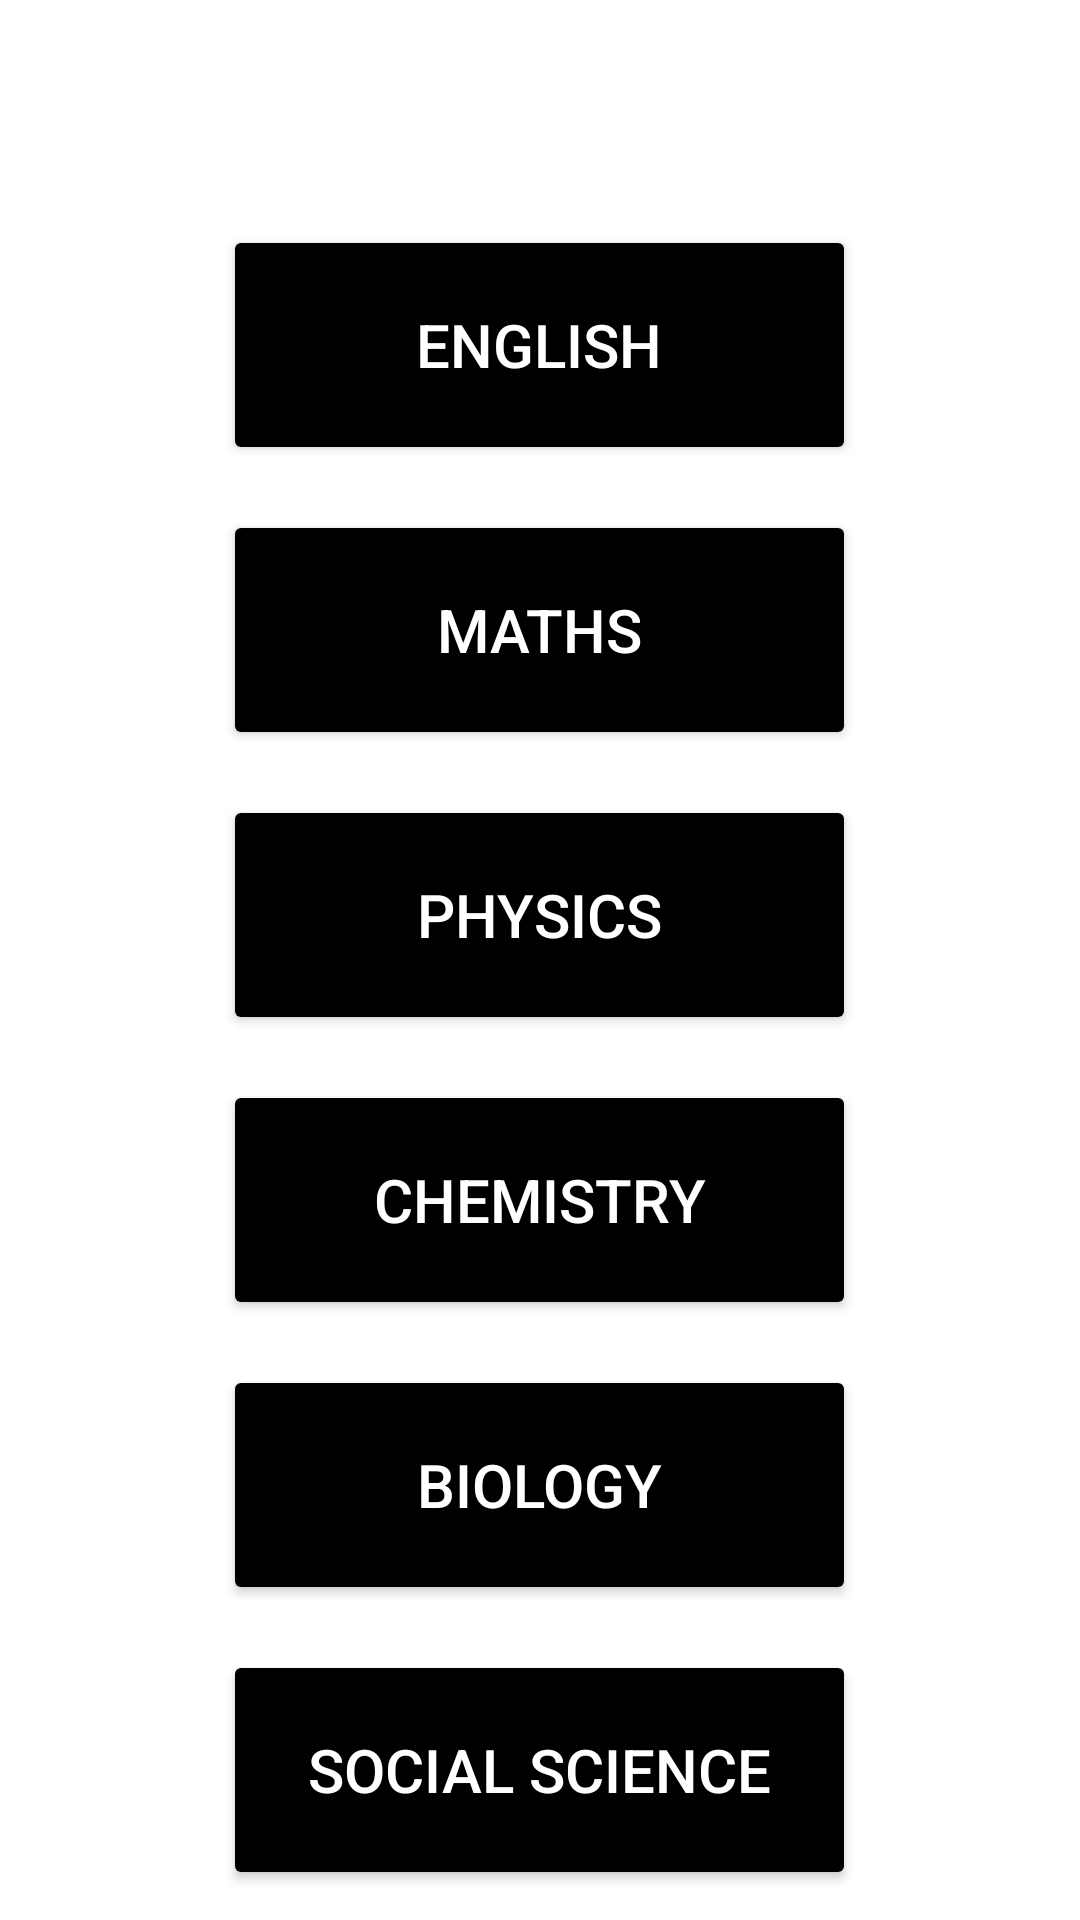

This screen was rendered from an Android layout file. Write that file and the resources it references.
<!-- AndroidManifest.xml: application theme Theme.Noah -->
<!-- res/layout/activity_main_pyq.xml -->
<?xml version="1.0" encoding="utf-8"?>
<ScrollView xmlns:android="http://schemas.android.com/apk/res/android"
    xmlns:app="http://schemas.android.com/apk/res-auto"
    xmlns:tools="http://schemas.android.com/tools"
    android:layout_width="match_parent"
    android:layout_height="match_parent"
    android:background="@drawable/noahbgrnd"
    android:orientation="vertical"
    tools:context=".MainActivityPYQ">

    <LinearLayout
        android:id="@+id/linearLayout"
        android:layout_width="match_parent"
        android:layout_height="wrap_content"
        android:gravity="center"
        android:orientation="vertical">

        <Button
            android:id="@+id/engpyq"
            android:layout_width="211dp"
            android:layout_height="80dp"
            android:layout_marginTop="75dp"
            android:backgroundTint="@color/black"
            android:onClick="englishpyq"
            android:text="English"
            android:textColor="@color/white"
            android:textSize="20sp"
            app:cornerRadius="15dp"
            tools:layout_conversion_absoluteHeight="48dp"
            tools:layout_conversion_absoluteWidth="98dp"
            tools:layout_editor_absoluteX="101dp"
            tools:layout_editor_absoluteY="0dp" />

        <Button
            android:id="@+id/mathspyq"
            android:layout_width="211dp"
            android:layout_height="80dp"
            android:layout_marginTop="15dp"
            android:backgroundTint="@color/black"
            android:onClick="mathspyq"
            android:text="Maths"
            android:textColor="@color/white"
            android:textSize="20sp"
            app:cornerRadius="15dp"
            tools:layout_conversion_absoluteHeight="48dp"
            tools:layout_conversion_absoluteWidth="158dp"
            tools:layout_editor_absoluteX="70dp"
            tools:layout_editor_absoluteY="48dp" />

        <Button
            android:id="@+id/phypyq"
            android:layout_width="211dp"
            android:layout_height="80dp"
            android:layout_marginTop="15dp"
            android:backgroundTint="@color/black"
            android:onClick="physicspyq"
            android:text="Physics"
            android:textColor="@color/white"
            android:textSize="20sp"
            app:cornerRadius="15dp"
            tools:layout_conversion_absoluteHeight="48dp"
            tools:layout_conversion_absoluteWidth="98dp"
            tools:layout_editor_absoluteX="101dp"
            tools:layout_editor_absoluteY="96dp" />


        <Button
            android:id="@+id/chempyq"
            android:layout_width="211dp"
            android:layout_height="80dp"
            android:layout_marginTop="15dp"
            android:backgroundTint="@color/black"
            android:onClick="chemistrypyq"
            android:text="Chemistry"
            android:textColor="@color/white"
            android:textSize="20sp"
            app:cornerRadius="15dp"
            tools:layout_conversion_absoluteHeight="48dp"
            tools:layout_conversion_absoluteWidth="88dp"
            tools:layout_editor_absoluteX="106dp"
            tools:layout_editor_absoluteY="144dp" />

        <Button
            android:id="@+id/biopyq"
            android:layout_width="211dp"
            android:layout_height="80dp"
            android:layout_marginTop="15dp"
            android:backgroundTint="@color/black"
            android:onClick="biologypyq"
            android:text="Biology"
            android:textColor="@color/white"
            android:textSize="20sp"
            app:cornerRadius="15dp"
            tools:layout_conversion_absoluteHeight="48dp"
            tools:layout_conversion_absoluteWidth="88dp"
            tools:layout_editor_absoluteX="106dp"
            tools:layout_editor_absoluteY="144dp" />

        <Button
            android:id="@+id/socialpyq"
            android:layout_width="211dp"
            android:layout_height="80dp"
            android:layout_marginTop="15dp"
            android:backgroundTint="@color/black"
            android:onClick="socialpyq"
            android:text="Social Science"
            android:textColor="@color/white"
            android:textSize="20sp"
            app:cornerRadius="15dp"
            tools:layout_conversion_absoluteHeight="48dp"
            tools:layout_conversion_absoluteWidth="88dp"
            tools:layout_editor_absoluteX="106dp"
            tools:layout_editor_absoluteY="144dp" />


    </LinearLayout>


</ScrollView>
<!-- resources referenced by this layout -->
<resources>
  <style name="Theme.Noah" parent="Theme.MaterialComponents.DayNight.NoActionBar">
          
          <item name="colorPrimary">@color/purple_500</item>
          <item name="colorPrimaryVariant">@color/ic_launcher_background</item>
          <item name="colorOnPrimary">@color/white</item>
          
          <item name="colorSecondary">@color/teal_200</item>
          <item name="colorSecondaryVariant">@color/teal_700</item>
          <item name="colorOnSecondary">@color/black</item>
          
          <item name="android:statusBarColor" tools:targetApi="l">?attr/colorPrimaryVariant</item>
          
      </style>
  <color name="ic_launcher_background">#4F2316</color>
  <!-- not gathered from this repository: default colours our renderer supplied (Android Studio template values) -->
  <color name="purple_500">#FF6200EE</color>
  <color name="teal_200">#FF03DAC5</color>
  <color name="teal_700">#FF018786</color>
  <color name="black">#FF000000</color>
  <color name="white">#FFFFFFFF</color>
</resources>
